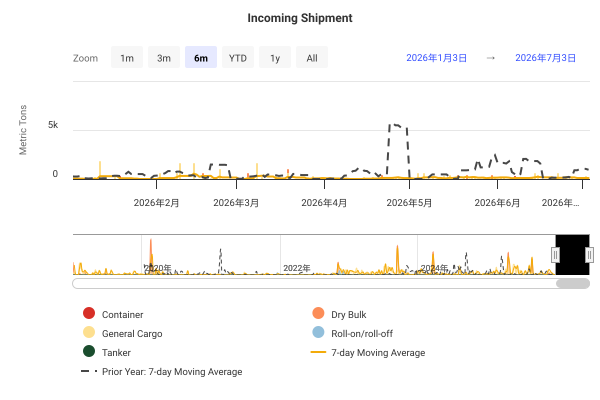

The table this chart was drawn from, first rows:
DateTime, Container, Dry Bulk, General Cargo, Roll-on/roll-off, Tanker, 7-day Moving Average, Prior Year: 7-day Moving Average
2019-01-01 00:00:00, 0, 0, 0, 0, 0, , 
2019-01-02 00:00:00, 0, 0, 0, 0, 0, , 
2019-01-03 00:00:00, 0, 0, 0, 0, 0, , 
2019-01-04 00:00:00, 0, 0, 0, 0, 0, , 
2019-01-05 00:00:00, 0, 13759, 0, 0, 0, , 
2019-01-06 00:00:00, 0, 0, 0, 0, 0, , 
2019-01-07 00:00:00, 0, 0, 0, 0, 0, 1966, 
2019-01-08 00:00:00, 0, 0, 1584, 0, 0, 2192, 
2019-01-09 00:00:00, 0, 0, 1584, 0, 0, 2418, 
2019-01-10 00:00:00, 0, 0, 0, 0, 0, 2418, 
2019-01-11 00:00:00, 0, 0, 0, 0, 0, 2418, 
2019-01-12 00:00:00, 0, 0, 0, 0, 0, 452.6, 
2019-01-13 00:00:00, 0, 0, 225, 0, 0, 484.7, 
2019-01-14 00:00:00, 0, 0, 0, 0, 0, 484.7, 
2019-01-15 00:00:00, 0, 0, 0, 0, 0, 258.4, 
2019-01-16 00:00:00, 0, 0, 0, 0, 0, 32.14, 
2019-01-17 00:00:00, 0, 0, 0, 0, 0, 32.14, 
2019-01-18 00:00:00, 0, 0, 0, 0, 0, 32.14, 
2019-01-19 00:00:00, 0, 0, 0, 0, 0, 32.14, 
2019-01-20 00:00:00, 0, 0, 0, 0, 0, 0, 
2019-01-21 00:00:00, 0, 0, 0, 0, 0, 0, 
2019-01-22 00:00:00, 0, 0, 0, 0, 0, 0, 
2019-01-23 00:00:00, 0, 0, 0, 0, 0, 0, 
2019-01-24 00:00:00, 0, 0, 0, 0, 0, 0, 
2019-01-25 00:00:00, 0, 0, 0, 0, 0, 0, 
2019-01-26 00:00:00, 0, 0, 0, 0, 0, 0, 
2019-01-27 00:00:00, 0, 0, 0, 0, 0, 0, 
2019-01-28 00:00:00, 0, 0, 0, 0, 0, 0, 
2019-01-29 00:00:00, 0, 0, 0, 0, 0, 0, 
2019-01-30 00:00:00, 0, 0, 0, 0, 0, 0, 
2019-01-31 00:00:00, 0, 0, 120, 0, 0, 17.14, 
2019-02-01 00:00:00, 0, 0, 0, 0, 0, 17.14, 
2019-02-02 00:00:00, 0, 0, 0, 0, 0, 17.14, 
2019-02-03 00:00:00, 0, 0, 0, 0, 0, 17.14, 
2019-02-04 00:00:00, 0, 0, 120, 0, 0, 34.29, 
2019-02-05 00:00:00, 0, 0, 0, 0, 0, 34.29, 
2019-02-06 00:00:00, 0, 0, 0, 0, 0, 34.29, 
2019-02-07 00:00:00, 0, 1960, 13991, 0, 0, 2296, 
2019-02-08 00:00:00, 0, 0, 0, 0, 0, 2296, 
2019-02-09 00:00:00, 299, 0, 0, 0, 0, 2339, 
2019-02-10 00:00:00, 0, 0, 1584, 0, 0, 2565, 
2019-02-11 00:00:00, 0, 0, 1584, 0, 0, 2774, 
2019-02-12 00:00:00, 0, 0, 6315, 0, 0, 3676, 
2019-02-13 00:00:00, 0, 0, 0, 0, 0, 3676, 
2019-02-14 00:00:00, 0, 0, 120, 0, 0, 1415, 
2019-02-15 00:00:00, 0, 0, 225, 0, 0, 1447, 
2019-02-16 00:00:00, 0, 401, 0, 0, 0, 1461, 
2019-02-17 00:00:00, 0, 0, 0, 0, 0, 1235, 
2019-02-18 00:00:00, 0, 0, 0, 0, 0, 1009, 
2019-02-19 00:00:00, 0, 0, 286, 0, 0, 147.4, 
2019-02-20 00:00:00, 0, 0, 0, 0, 0, 147.4, 
2019-02-21 00:00:00, 0, 0, 0, 0, 0, 130.3, 
2019-02-22 00:00:00, 0, 0, 6849, 0, 0, 1077, 
2019-02-23 00:00:00, 0, 0, 0, 0, 0, 1019, 
2019-02-24 00:00:00, 0, 0, 0, 0, 0, 1019, 
2019-02-25 00:00:00, 0, 0, 0, 0, 0, 1019, 
2019-02-26 00:00:00, 0, 0, 0, 0, 0, 978.4, 
2019-02-27 00:00:00, 0, 0, 0, 0, 0, 978.4, 
2019-02-28 00:00:00, 0, 0, 0, 0, 0, 978.4, 
2019-03-01 00:00:00, 0, 0, 0, 0, 0, 0, 
... 2,681 more rows
